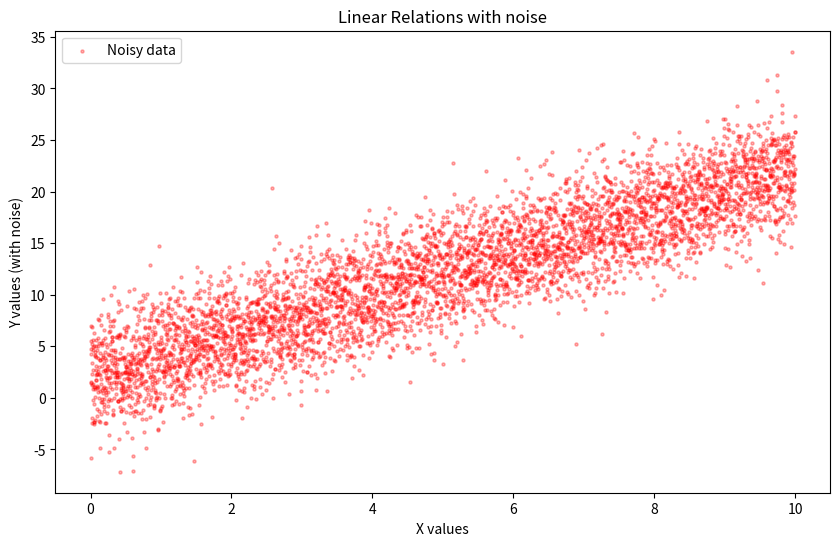
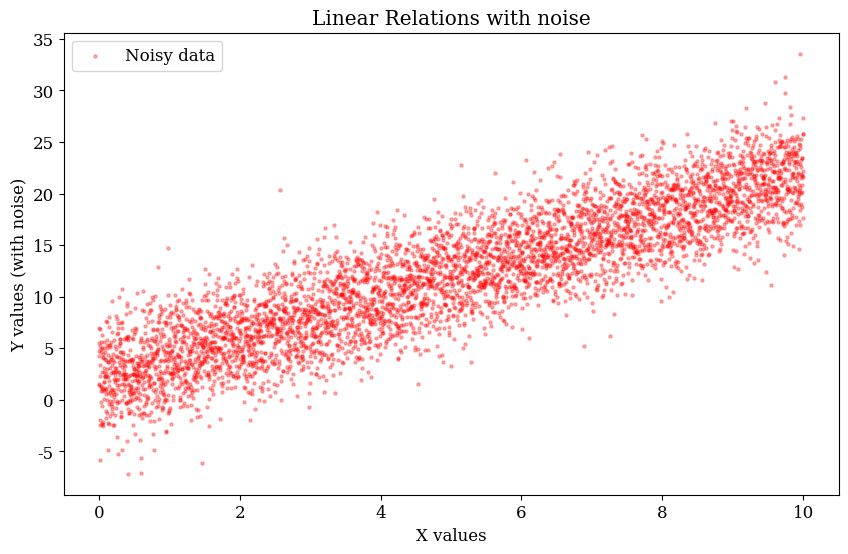

Recreate these plots in Python, in order.
# Preliminaries
import numpy as np
import matplotlib.pyplot as plt
from scipy.stats import norm, entropy
from matplotlib.font_manager import FontProperties

np.random.seed(2024)

# Generating data
X = np.linspace(0, 10 ,5000)

# Define the linear relation
# The relation: y = k * x + b
k = 2.0
b = 2.0

# Generating the true value of Y
Y_true = k * X + b

# Adding noise
noise = np.random.normal(0, 3, size=Y_true.shape)
Y_noise = Y_true + noise

# Plotting
plt.figure(figsize=(10, 6))
plt.scatter(x=X, y=Y_noise, color='red', label='Noisy data', alpha=0.3, s=5)
# plt.plot(X, Y_true, color='blue', label="Real Data", linewidth=3)
plt.title("Linear Relations with noise")
plt.xlabel("X values")
plt.ylabel("Y values (with noise)")
plt.legend()
plt.show()
plt.close()

# Print the default font family
print(plt.rcParams['font.family'])

import matplotlib.font_manager as fm

# Find all system fonts
font_paths = fm.findSystemFonts(fontpaths=None)

# Print the list of available font paths
for font in font_paths:
    print(font)

# Check whether the fonts available is included in the list:
!fc-list | grep -i "songti"
!fc-list | grep -i "georgia"

!cd ~/.local/share/

# create directory to store fonts
!mkdir fonts

# Remember to change to your own locations!
!mv ~/songti.ttc .

# Update cache
!fc-cache -fv

plt.rcParams['font.family'] = 'Serif'
plt.rcParams['font.size'] = 12
font = FontProperties(fname="/home/xiyuanyang/.local/share/fonts/songti.ttc")

plt.rcParams['font.family'] = 'Serif'
plt.rcParams['font.size'] = 12
font = FontProperties(fname="/home/xiyuanyang/.local/share/fonts/georgia.ttf")
# Example
np.random.seed(2024)

# Generating data
X = np.linspace(0, 10 ,5000)

# Define the linear relation
# The relation: y = k * x + b
k = 2.0
b = 2.0

# Generating the true value of Y
Y_true = k * X + b

# Adding noise
noise = np.random.normal(0, 3, size=Y_true.shape)
Y_noise = Y_true + noise

# Plotting
plt.figure(figsize=(10, 6))
plt.scatter(x=X, y=Y_noise, color='red', label='Noisy data', alpha=0.3, s=5)
# plt.plot(X, Y_true, color='blue', label="Real Data", linewidth=3)
plt.title("Linear Relations with noise")
plt.xlabel("X values")
plt.ylabel("Y values (with noise)")
plt.legend()
plt.show()
plt.close()

def draw_scatter(X=[1,2,3,4], y=[10,20,-10,50], fontsize=12, filepath="figure/my images.png",
                title="My title", lable="my label", x_lable="Xlable", y_lable="Ylabel", 
                ):
    # import modules

    # Modifying the backend of matplotlib
    import matplotlib as mlp
    mlp.use("Agg")

    import matplotlib.pyplot as plt
    import numpy as np
    from matplotlib.font_manager import FontProperties

    plt.rcParams['font.family'] = 'Serif'
    plt.rcParams['font.size'] = fontsize
    font_geogria = FontProperties(fname="/home/xiyuanyang/.local/share/fonts/georgia.ttf")
    font_sonti = FontProperties(fname="/home/xiyuanyang/.local/share/fonts/songti.ttc")

    # Plotting
    plt.figure(figsize=(10, 6))
    plt.scatter(x=X, y=y, color='red', label=lable, alpha=0.3, s=5)
    plt.title(title, fontproperties = font_geogria, fontsize = 18)
    plt.xlabel(x_lable)
    plt.ylabel(y_lable)
    plt.legend()

    # ! Attention, suggest you to use the absolute path.
    plt.savefig(filepath)
    plt.close()
